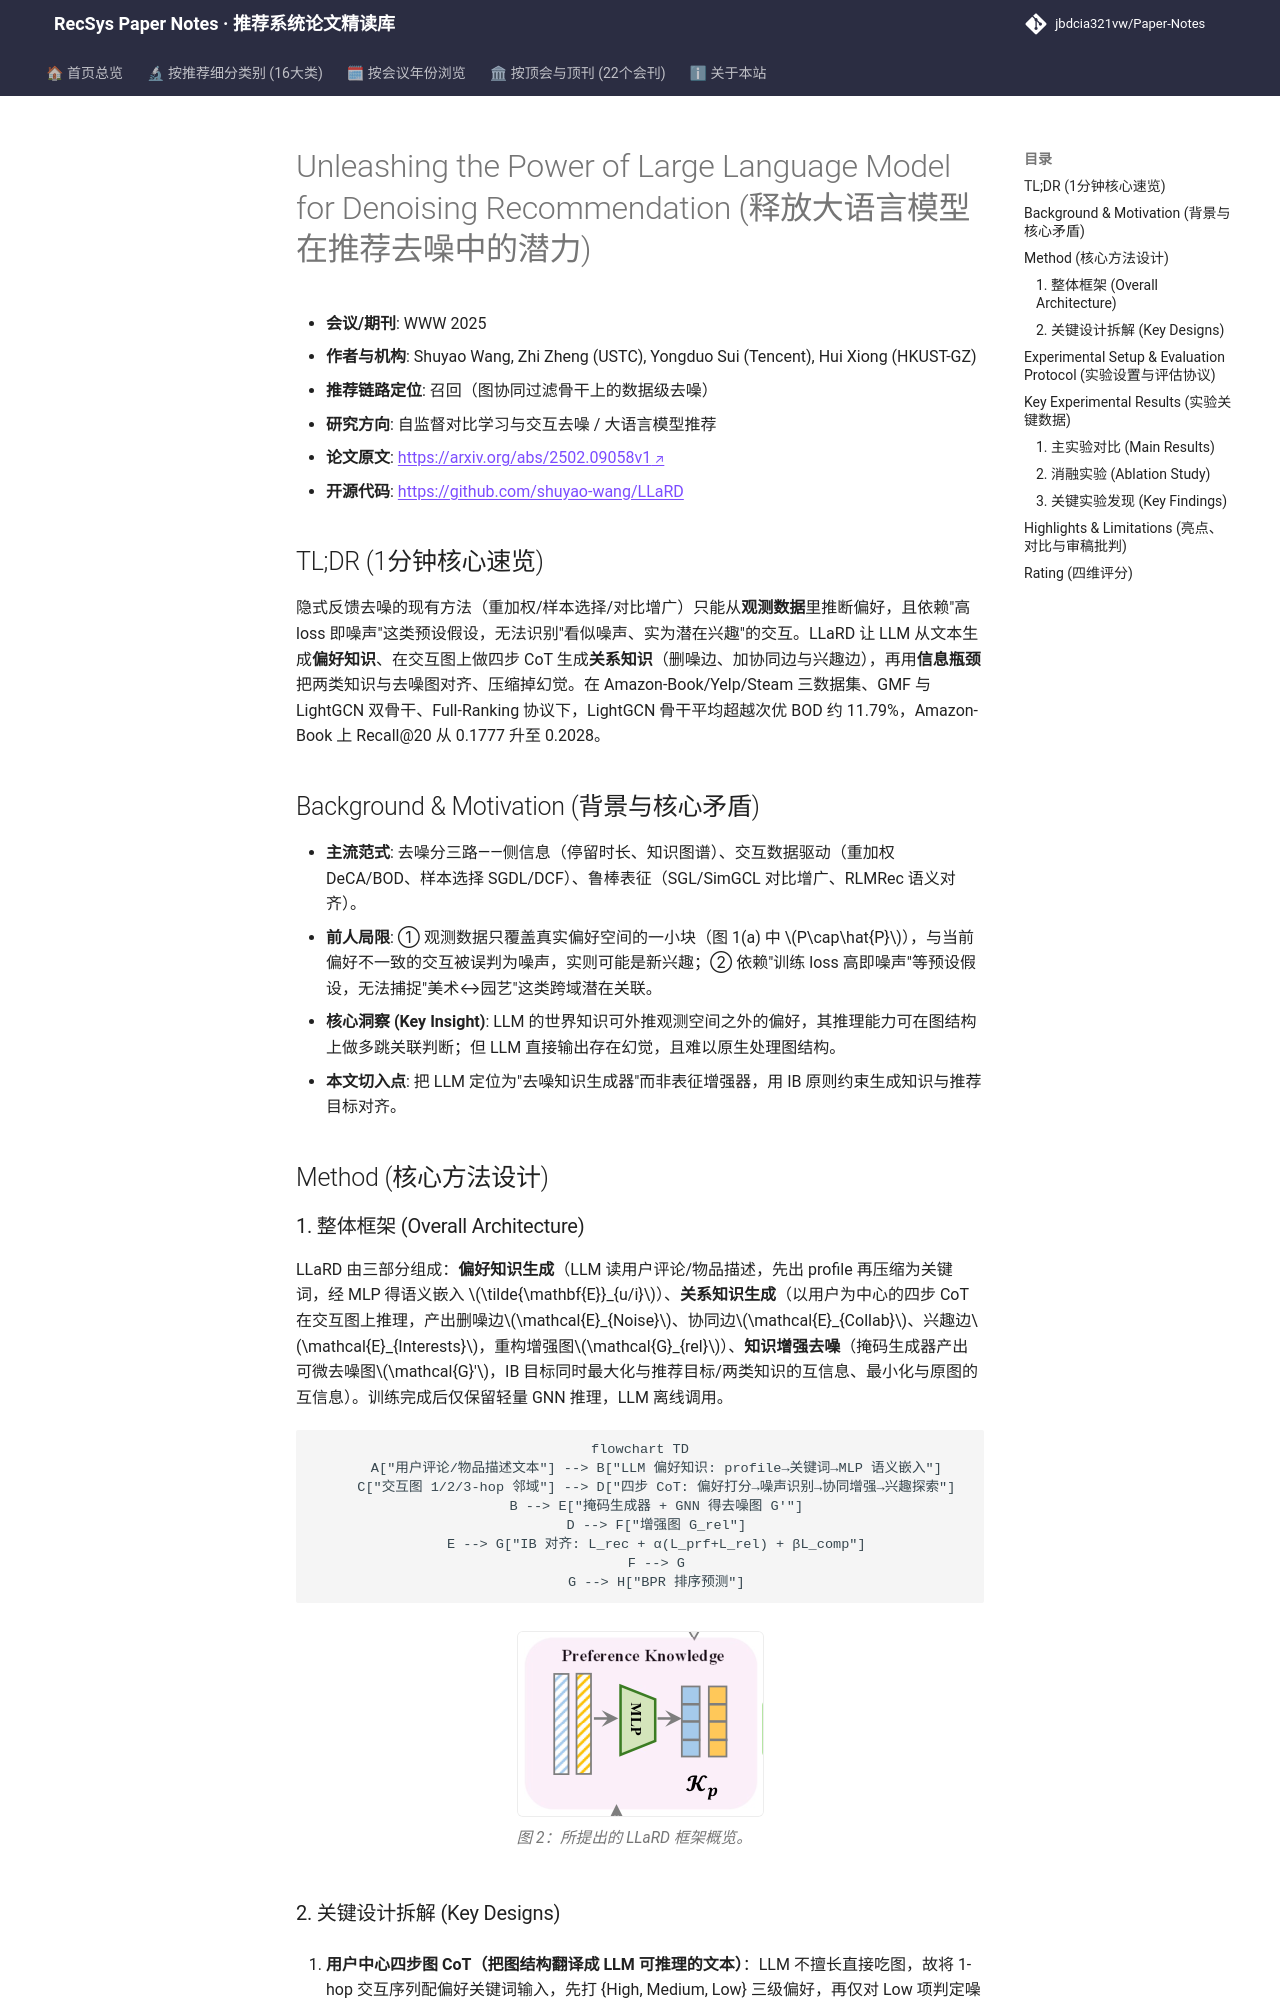

repository: jbdcia321vw/Paper-Notes · page: venues/WWW/2025/self_supervised_denoising/unleashing_the_power_of_large_language_model_for_denoising_recommendation/index.html · generator: mkdocs

---
title: "[Paper Note] Unleashing the Power of Large Language Model for Denoising Recommendation"
description: "[WWW 2025][自监督对比学习与交互去噪] LLaRD 用 LLM 生成偏好知识与图 CoT 关系知识，再以信息瓶颈对齐去噪图，Full-Ranking 下 Recall@20 最高提升约 14%。"
tags:
  - WWW 2025
  - 自监督对比学习与交互去噪
  - 召回
  - LLM 知识蒸馏
  - 信息瓶颈
  - 图 CoT 推理
date: 2026-11-14
venue: WWW
year: 2025
paper_url: "https://arxiv.org/abs/2502.09058"
code_url: "https://github.com/shuyao-wang/LLaRD"
categories:
  - self_supervised_denoising
  - llm_rec
---

# Unleashing the Power of Large Language Model for Denoising Recommendation (释放大语言模型在推荐去噪中的潜力)

- **会议/期刊**: WWW 2025
- **作者与机构**: Shuyao Wang, Zhi Zheng (USTC), Yongduo Sui (Tencent), Hui Xiong (HKUST-GZ)
- **推荐链路定位**: 召回（图协同过滤骨干上的数据级去噪）
- **研究方向**: 自监督对比学习与交互去噪 / 大语言模型推荐
- **论文原文**: [https://arxiv.org/abs/2502.09058v1](https://arxiv.org/abs/2502.09058v1)
- **开源代码**: [https://github.com/shuyao-wang/LLaRD](https://github.com/shuyao-wang/LLaRD)

## TL;DR (1分钟核心速览)

隐式反馈去噪的现有方法（重加权/样本选择/对比增广）只能从**观测数据**里推断偏好，且依赖"高 loss 即噪声"这类预设假设，无法识别"看似噪声、实为潜在兴趣"的交互。LLaRD 让 LLM 从文本生成**偏好知识**、在交互图上做四步 CoT 生成**关系知识**（删噪边、加协同边与兴趣边），再用**信息瓶颈**把两类知识与去噪图对齐、压缩掉幻觉。在 Amazon-Book/Yelp/Steam 三数据集、GMF 与 LightGCN 双骨干、Full-Ranking 协议下，LightGCN 骨干平均超越次优 BOD 约 11.79%，Amazon-Book 上 Recall@20 从 0.1777 升至 0.2028。

## Background & Motivation (背景与核心矛盾)

- **主流范式**: 去噪分三路——侧信息（停留时长、知识图谱）、交互数据驱动（重加权 DeCA/BOD、样本选择 SGDL/DCF）、鲁棒表征（SGL/SimGCL 对比增广、RLMRec 语义对齐）。
- **前人局限**: ① 观测数据只覆盖真实偏好空间的一小块（图 1(a) 中 $P\cap\hat{P}$），与当前偏好不一致的交互被误判为噪声，实则可能是新兴趣；② 依赖"训练 loss 高即噪声"等预设假设，无法捕捉"美术↔园艺"这类跨域潜在关联。
- **核心洞察 (Key Insight)**: LLM 的世界知识可外推观测空间之外的偏好，其推理能力可在图结构上做多跳关联判断；但 LLM 直接输出存在幻觉，且难以原生处理图结构。
- **本文切入点**: 把 LLM 定位为"去噪知识生成器"而非表征增强器，用 IB 原则约束生成知识与推荐目标对齐。

## Method (核心方法设计)

### 1. 整体框架 (Overall Architecture)

LLaRD 由三部分组成：**偏好知识生成**（LLM 读用户评论/物品描述，先出 profile 再压缩为关键词，经 MLP 得语义嵌入 $\tilde{\mathbf{E}}_{u/i}$）、**关系知识生成**（以用户为中心的四步 CoT 在交互图上推理，产出删噪边$\mathcal{E}_{Noise}$、协同边$\mathcal{E}_{Collab}$、兴趣边$\mathcal{E}_{Interests}$，重构增强图$\mathcal{G}_{rel}$）、**知识增强去噪**（掩码生成器产出可微去噪图$\mathcal{G}'$，IB 目标同时最大化与推荐目标/两类知识的互信息、最小化与原图的互信息）。训练完成后仅保留轻量 GNN 推理，LLM 离线调用。

```mermaid
flowchart TD
    A["用户评论/物品描述文本"] --> B["LLM 偏好知识: profile→关键词→MLP 语义嵌入"]
    C["交互图 1/2/3-hop 邻域"] --> D["四步 CoT: 偏好打分→噪声识别→协同增强→兴趣探索"]
    B --> E["掩码生成器 + GNN 得去噪图 G'"]
    D --> F["增强图 G_rel"]
    E --> G["IB 对齐: L_rec + α(L_prf+L_rel) + βL_comp"]
    F --> G
    G --> H["BPR 排序预测"]
```

<figure class="paper-figure" markdown="span">
  ![图 2：所提出的 LLaRD 框架概览。](../../../../assets/papers/2502.09058v1/figure_2.png)<figcaption>图 2：所提出的 LLaRD 框架概览。</figcaption>
</figure>
